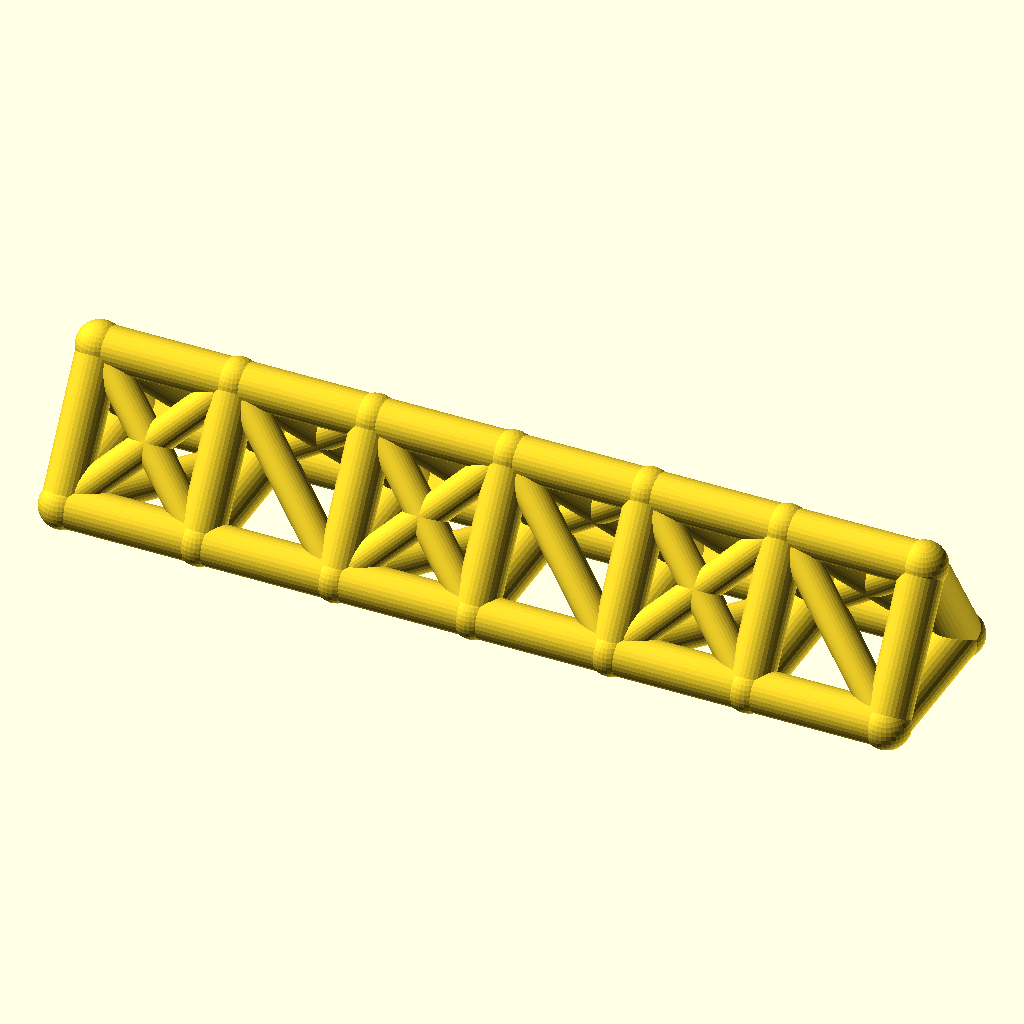
Cell 1: the model at its default parameters.
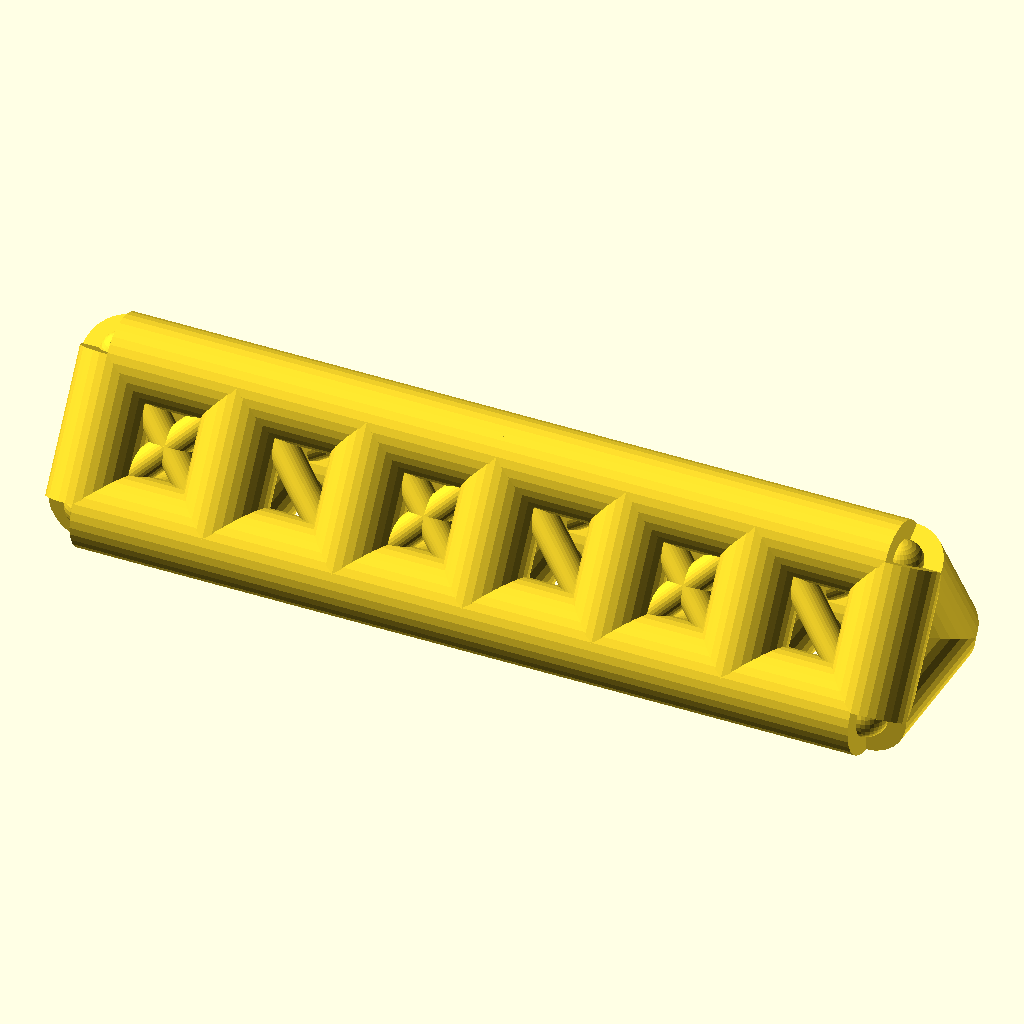
Cell 2: chord_r = 8 (everything else at default).
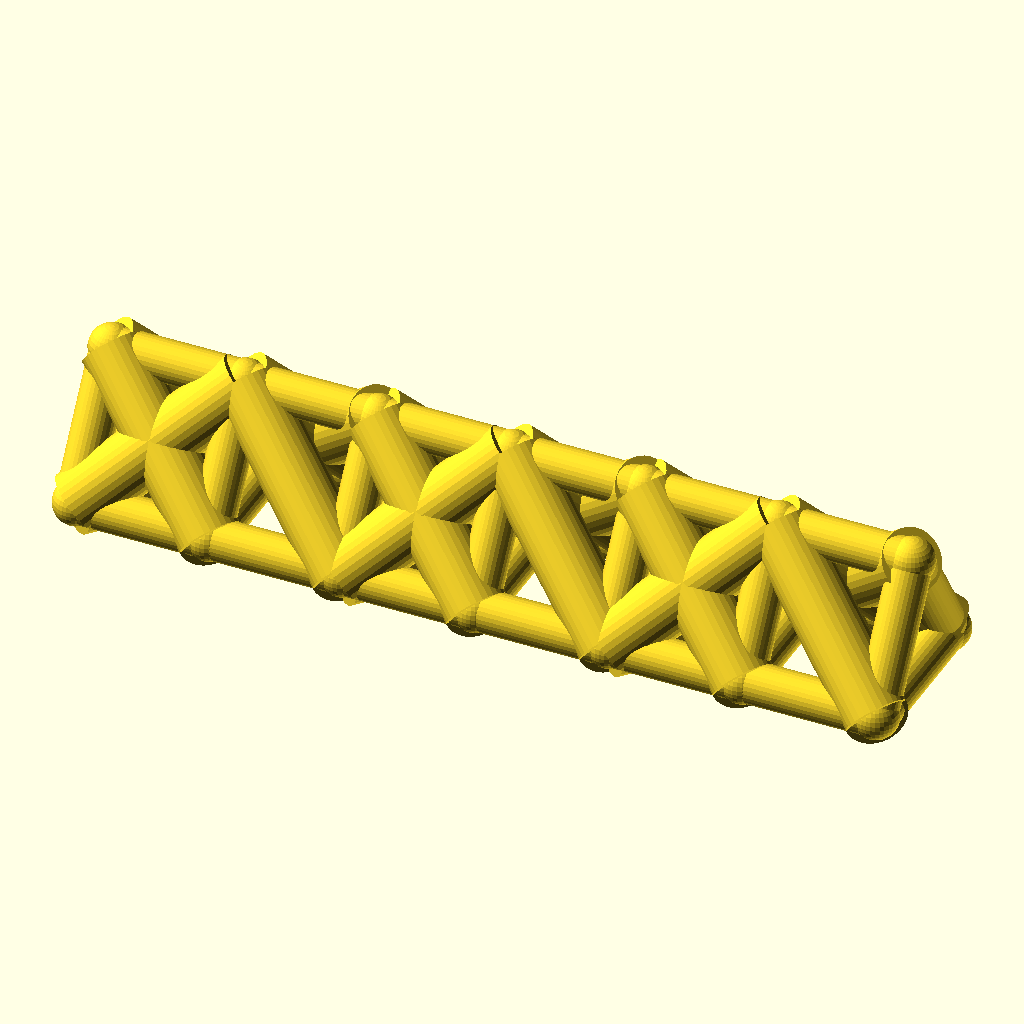
Cell 3 — web_r set to 6, the other parameters unchanged.
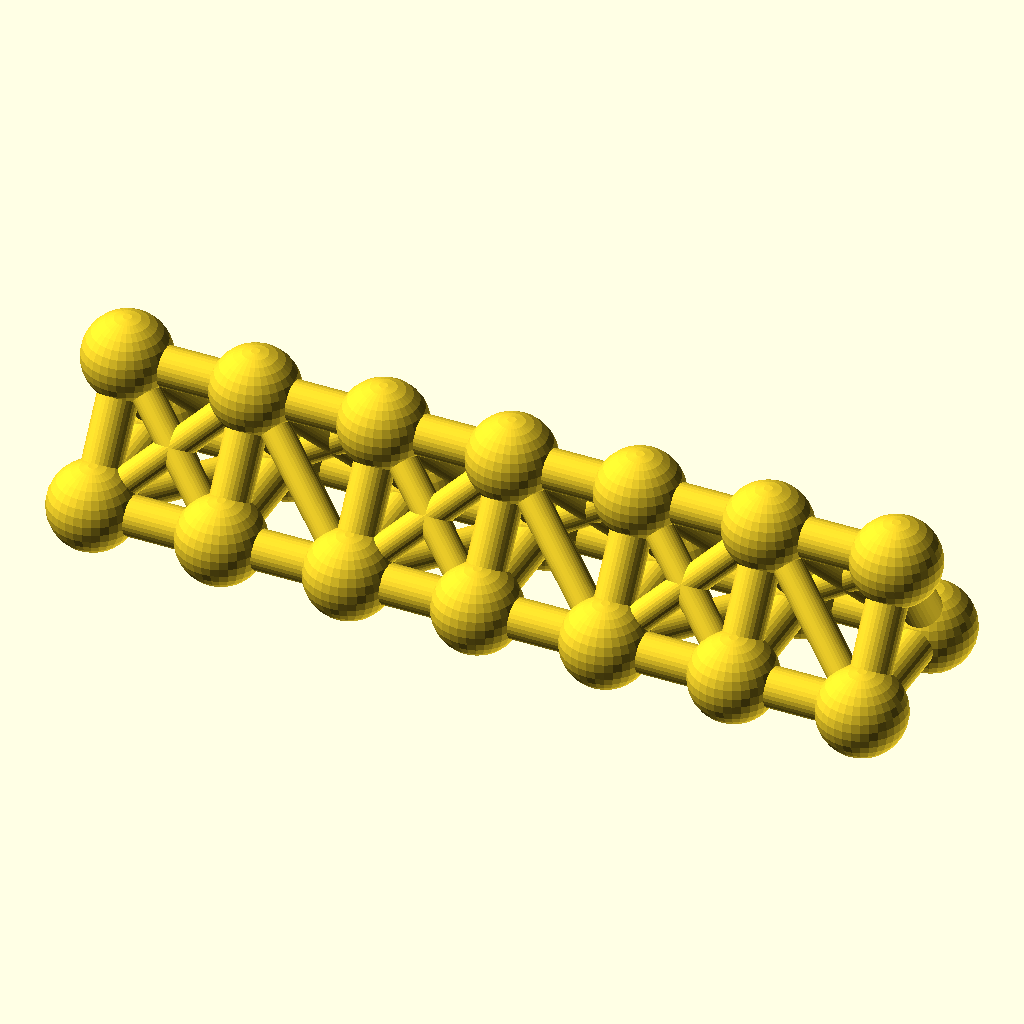
Cell 4: joint_r = 8.8 (everything else at default).
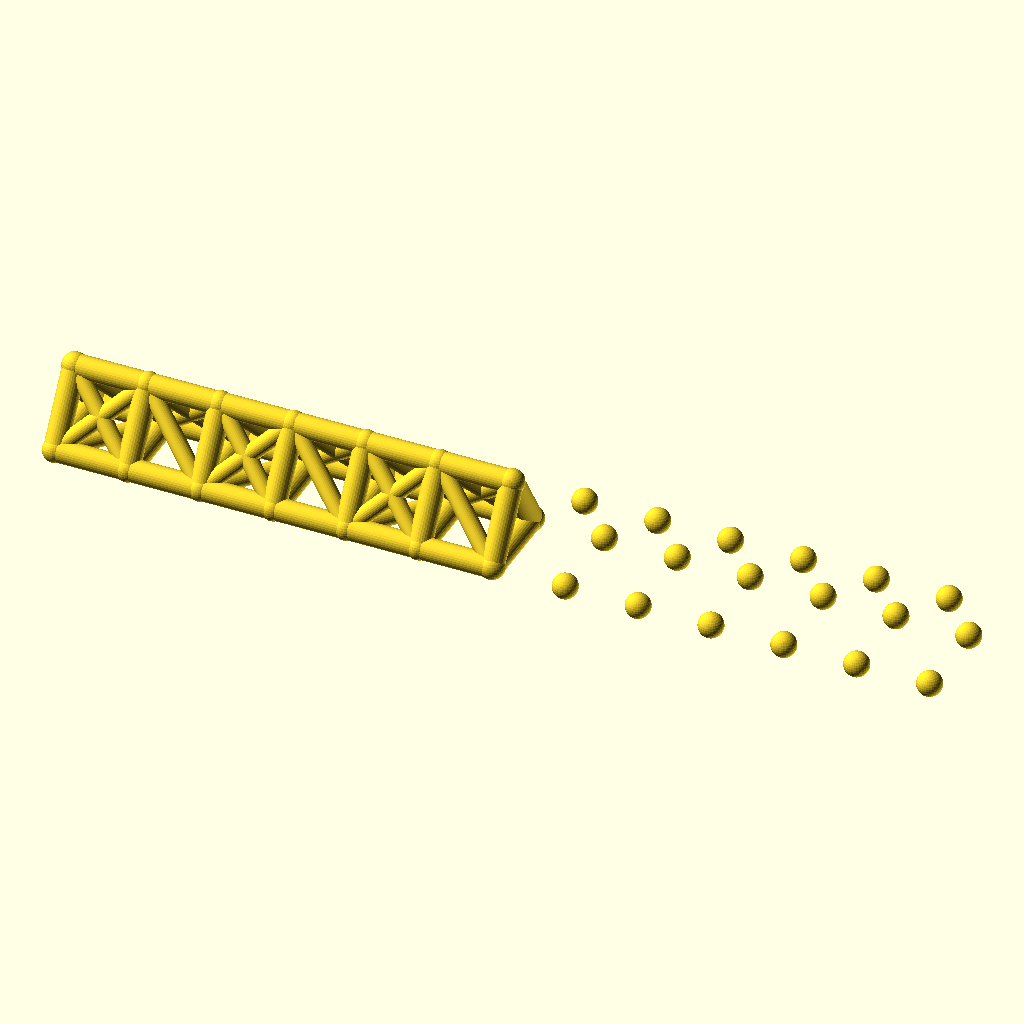
Cell 5 — bays set to 12, the other parameters unchanged.
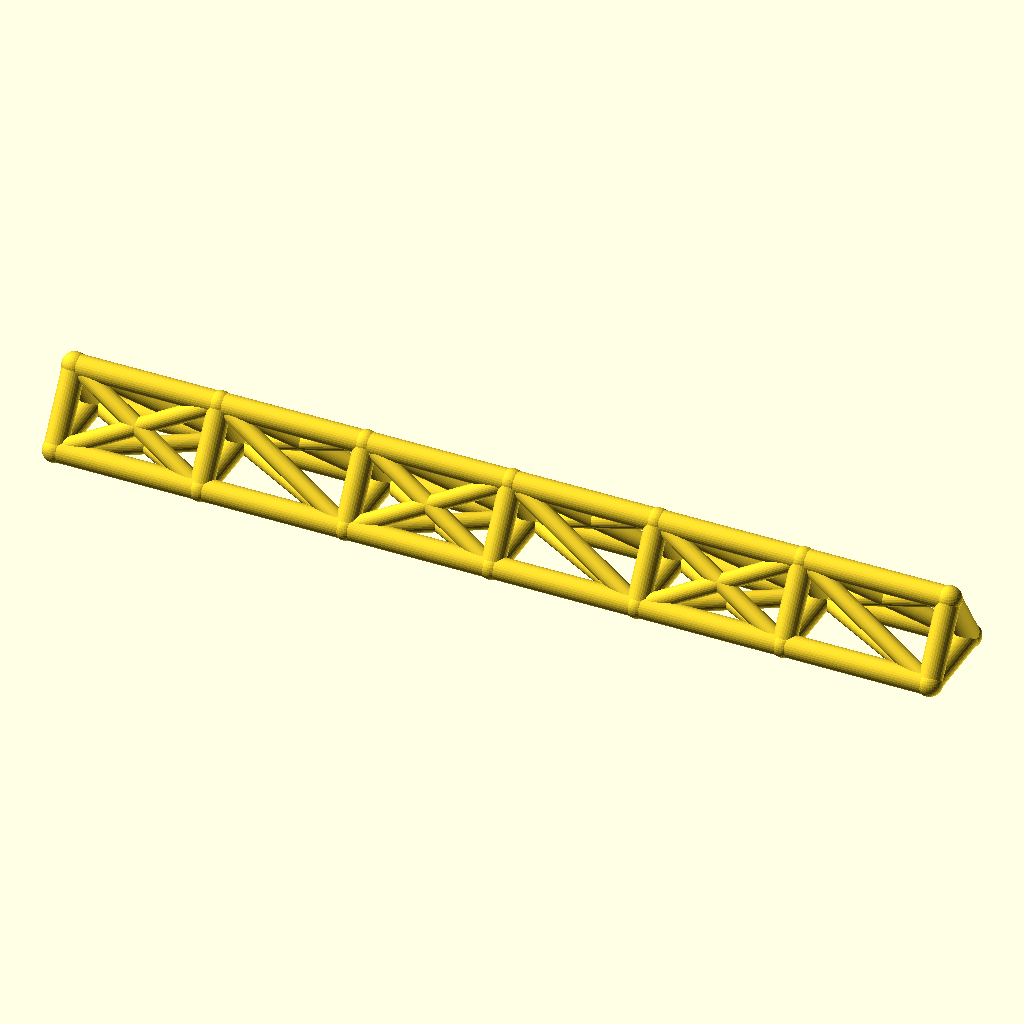
Cell 6 — bay_p set to 52, the other parameters unchanged.
The same orthographic view direction (rotation 55°, 0°, 25°; colour scheme Cornfield) for every cell, with the view re-fitted per cell, so scale and position can differ between cells.
Source of the model, optional_data/data/wire2/spaceframes/scene_0203.scad:
$fn = 32;

// ----------------------------------------------------------------------
// Space frame
// ----------------------------------------------------------------------

// --- parameters (mm) ---
chord_r = 4;              // chord / longeron radius
web_r = 3;                // diagonal and strut radius
joint_r = 4.4;            // joint ball radius
bays = 6;                 // number of bays along X
bay_p = 26;               // bay length, X
girder_w = 30;            // triangle base width, Y
girder_h = 24;            // triangle height, Z

bbox_x = bays * bay_p + 2 * joint_r;  // overall X, joints included
bbox_y = girder_w + 2 * joint_r;  // overall Y, joints included
bbox_z = girder_h + 2 * joint_r;  // overall Z, joints included
chord_d = 2 * chord_r;  // chord stock diameter
web_d = 2 * web_r;  // web stock diameter
joint_d = 2 * joint_r;  // joint ball diameter
span_x = bays * bay_p;  // overall girder length
nodes = [for (i = [0 : bays], k = [0 : 2]) [i * bay_p, k == 1 ? girder_w : k == 2 ? girder_w / 2 : 0, k == 2 ? girder_h : 0]];

module member(a, b, r) {
  /* round stock from joint a to joint b, ends buried in the joint balls */
  d = b - a;
  length = norm(d);
  translate(a) rotate([0, acos(d[2] / length), atan2(d[1], d[0])])
    cylinder(h = length, r = r);
}

module joint(p, r) {
  /* ball at the joint centre, fatter than every member meeting there */
  translate(p) sphere(r = r);
}

/* members - each call is one graph edge */
member(nodes[0], nodes[3], chord_r);
member(nodes[3], nodes[6], chord_r);
member(nodes[6], nodes[9], chord_r);
member(nodes[9], nodes[12], chord_r);
member(nodes[12], nodes[15], chord_r);
member(nodes[15], nodes[18], chord_r);
member(nodes[1], nodes[4], chord_r);
member(nodes[4], nodes[7], chord_r);
member(nodes[7], nodes[10], chord_r);
member(nodes[10], nodes[13], chord_r);
member(nodes[13], nodes[16], chord_r);
member(nodes[16], nodes[19], chord_r);
member(nodes[2], nodes[5], chord_r);
member(nodes[5], nodes[8], chord_r);
member(nodes[8], nodes[11], chord_r);
member(nodes[11], nodes[14], chord_r);
member(nodes[14], nodes[17], chord_r);
member(nodes[17], nodes[20], chord_r);
member(nodes[0], nodes[1], chord_r);
member(nodes[1], nodes[2], chord_r);
member(nodes[0], nodes[2], chord_r);
member(nodes[3], nodes[4], chord_r);
member(nodes[4], nodes[5], chord_r);
member(nodes[3], nodes[5], chord_r);
member(nodes[6], nodes[7], chord_r);
member(nodes[7], nodes[8], chord_r);
member(nodes[6], nodes[8], chord_r);
member(nodes[9], nodes[10], chord_r);
member(nodes[10], nodes[11], chord_r);
member(nodes[9], nodes[11], chord_r);
member(nodes[12], nodes[13], chord_r);
member(nodes[13], nodes[14], chord_r);
member(nodes[12], nodes[14], chord_r);
member(nodes[15], nodes[16], chord_r);
member(nodes[16], nodes[17], chord_r);
member(nodes[15], nodes[17], chord_r);
member(nodes[18], nodes[19], chord_r);
member(nodes[19], nodes[20], chord_r);
member(nodes[18], nodes[20], chord_r);
member(nodes[0], nodes[4], web_r);
member(nodes[1], nodes[3], web_r);
member(nodes[2], nodes[4], web_r);
member(nodes[0], nodes[5], web_r);
member(nodes[2], nodes[3], web_r);
member(nodes[4], nodes[6], web_r);
member(nodes[4], nodes[8], web_r);
member(nodes[5], nodes[7], web_r);
member(nodes[5], nodes[6], web_r);
member(nodes[6], nodes[10], web_r);
member(nodes[7], nodes[9], web_r);
member(nodes[8], nodes[10], web_r);
member(nodes[6], nodes[11], web_r);
member(nodes[8], nodes[9], web_r);
member(nodes[10], nodes[12], web_r);
member(nodes[10], nodes[14], web_r);
member(nodes[11], nodes[13], web_r);
member(nodes[11], nodes[12], web_r);
member(nodes[12], nodes[16], web_r);
member(nodes[13], nodes[15], web_r);
member(nodes[14], nodes[16], web_r);
member(nodes[12], nodes[17], web_r);
member(nodes[14], nodes[15], web_r);
member(nodes[16], nodes[18], web_r);
member(nodes[16], nodes[20], web_r);
member(nodes[17], nodes[19], web_r);
member(nodes[17], nodes[18], web_r);

/* joint balls */
for (p = nodes) joint(p, joint_r);
Parameter table extracted from the source (name, type, default, range or options):
chord_r: number, default 4
web_r: number, default 3
joint_r: number, default 4.4
bays: number, default 6
bay_p: number, default 26
girder_w: number, default 30
girder_h: number, default 24
